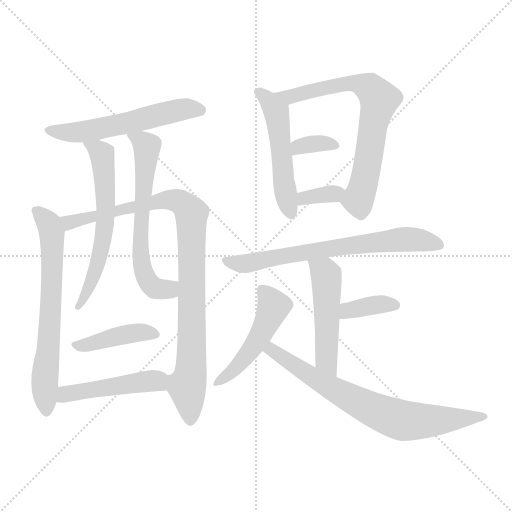
t = 0.00 s
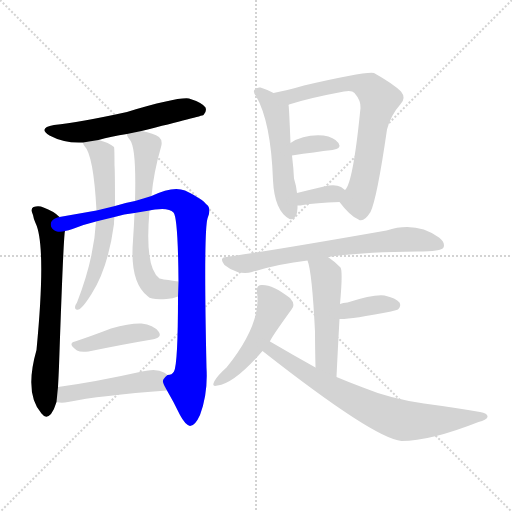
t = 2.26 s
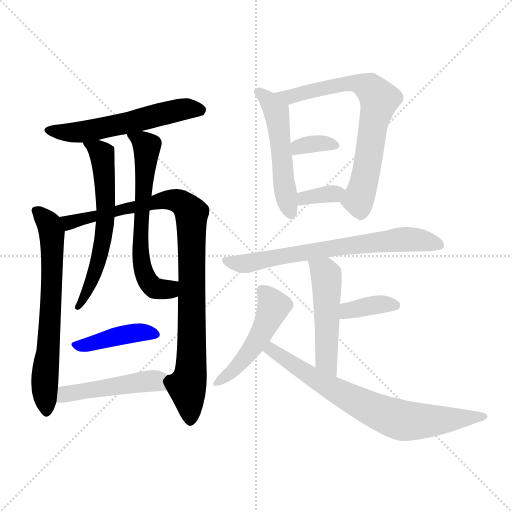
t = 4.52 s
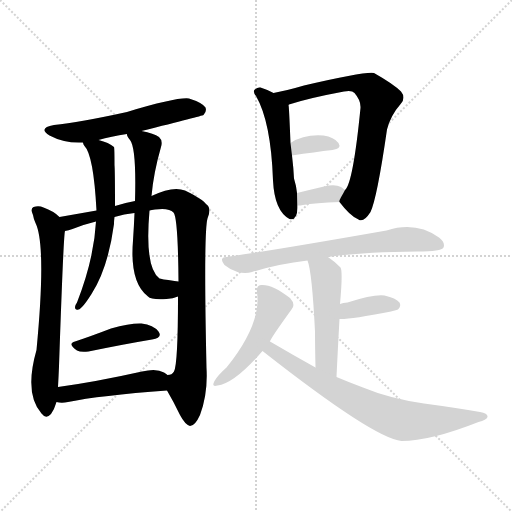
t = 6.78 s
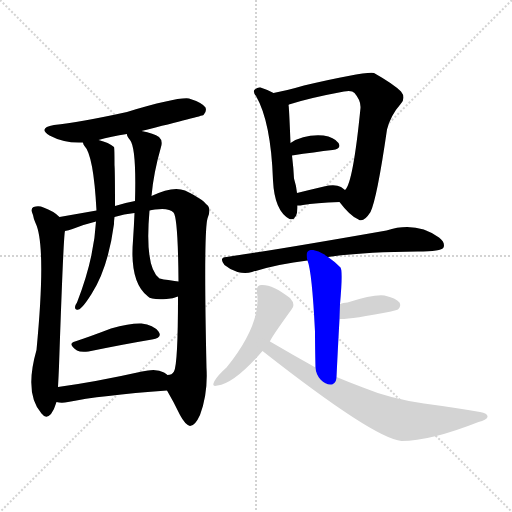
t = 9.04 s
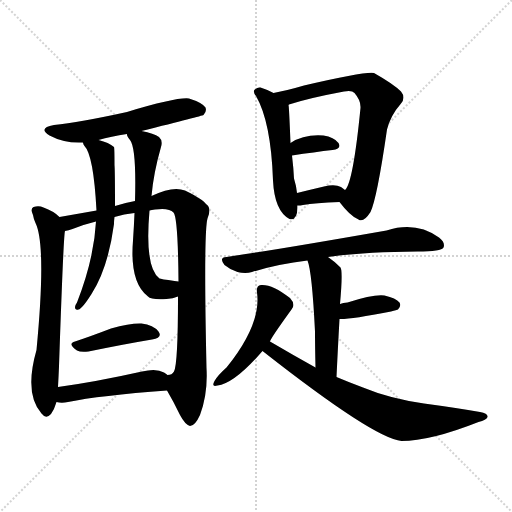
t = 11.30 s

The animated SVG that drew these frames (rendered in a browser with its animation timeline set to each time). Animation: 16 CSS @keyframes rules; one cycle of 11.30 s.

<svg version="1.1" viewBox="0 0 1024 1024" xmlns="http://www.w3.org/2000/svg">
  <g stroke="lightgray" stroke-dasharray="1,1" stroke-width="1" transform="scale(4, 4)">
    <line x1="0" y1="0" x2="256" y2="256"></line>
    <line x1="256" y1="0" x2="0" y2="256"></line>
    <line x1="128" y1="0" x2="128" y2="256"></line>
    <line x1="0" y1="128" x2="256" y2="128"></line>
  </g>
<g transform="scale(1, -1) translate(0, -900)">
   <style type="text/css">
    @keyframes keyframes0 {
      from {
       stroke: blue;
       stroke-dashoffset: 564;
       stroke-width: 128;
       }
       65% {
       animation-timing-function: step-end;
       stroke: blue;
       stroke-dashoffset: 0;
       stroke-width: 128;
       }
       to {
       stroke: black;
       stroke-width: 1024;
       }
       }
       #make-me-a-hanzi-animation-0 {
         animation: keyframes0 0.708984s both;
         animation-delay: 0.000000s;
         animation-timing-function: linear;
       }
    @keyframes keyframes1 {
      from {
       stroke: blue;
       stroke-dashoffset: 669;
       stroke-width: 128;
       }
       69% {
       animation-timing-function: step-end;
       stroke: blue;
       stroke-dashoffset: 0;
       stroke-width: 128;
       }
       to {
       stroke: black;
       stroke-width: 1024;
       }
       }
       #make-me-a-hanzi-animation-1 {
         animation: keyframes1 0.794434s both;
         animation-delay: 0.708984s;
         animation-timing-function: linear;
       }
    @keyframes keyframes2 {
      from {
       stroke: blue;
       stroke-dashoffset: 944;
       stroke-width: 128;
       }
       75% {
       animation-timing-function: step-end;
       stroke: blue;
       stroke-dashoffset: 0;
       stroke-width: 128;
       }
       to {
       stroke: black;
       stroke-width: 1024;
       }
       }
       #make-me-a-hanzi-animation-2 {
         animation: keyframes2 1.018229s both;
         animation-delay: 1.503418s;
         animation-timing-function: linear;
       }
    @keyframes keyframes3 {
      from {
       stroke: blue;
       stroke-dashoffset: 608;
       stroke-width: 128;
       }
       66% {
       animation-timing-function: step-end;
       stroke: blue;
       stroke-dashoffset: 0;
       stroke-width: 128;
       }
       to {
       stroke: black;
       stroke-width: 1024;
       }
       }
       #make-me-a-hanzi-animation-3 {
         animation: keyframes3 0.744792s both;
         animation-delay: 2.521647s;
         animation-timing-function: linear;
       }
    @keyframes keyframes4 {
      from {
       stroke: blue;
       stroke-dashoffset: 630;
       stroke-width: 128;
       }
       67% {
       animation-timing-function: step-end;
       stroke: blue;
       stroke-dashoffset: 0;
       stroke-width: 128;
       }
       to {
       stroke: black;
       stroke-width: 1024;
       }
       }
       #make-me-a-hanzi-animation-4 {
         animation: keyframes4 0.762695s both;
         animation-delay: 3.266439s;
         animation-timing-function: linear;
       }
    @keyframes keyframes5 {
      from {
       stroke: blue;
       stroke-dashoffset: 416;
       stroke-width: 128;
       }
       58% {
       animation-timing-function: step-end;
       stroke: blue;
       stroke-dashoffset: 0;
       stroke-width: 128;
       }
       to {
       stroke: black;
       stroke-width: 1024;
       }
       }
       #make-me-a-hanzi-animation-5 {
         animation: keyframes5 0.588542s both;
         animation-delay: 4.029134s;
         animation-timing-function: linear;
       }
    @keyframes keyframes6 {
      from {
       stroke: blue;
       stroke-dashoffset: 470;
       stroke-width: 128;
       }
       60% {
       animation-timing-function: step-end;
       stroke: blue;
       stroke-dashoffset: 0;
       stroke-width: 128;
       }
       to {
       stroke: black;
       stroke-width: 1024;
       }
       }
       #make-me-a-hanzi-animation-6 {
         animation: keyframes6 0.632487s both;
         animation-delay: 4.617676s;
         animation-timing-function: linear;
       }
    @keyframes keyframes7 {
      from {
       stroke: blue;
       stroke-dashoffset: 512;
       stroke-width: 128;
       }
       63% {
       animation-timing-function: step-end;
       stroke: blue;
       stroke-dashoffset: 0;
       stroke-width: 128;
       }
       to {
       stroke: black;
       stroke-width: 1024;
       }
       }
       #make-me-a-hanzi-animation-7 {
         animation: keyframes7 0.666667s both;
         animation-delay: 5.250163s;
         animation-timing-function: linear;
       }
    @keyframes keyframes8 {
      from {
       stroke: blue;
       stroke-dashoffset: 706;
       stroke-width: 128;
       }
       70% {
       animation-timing-function: step-end;
       stroke: blue;
       stroke-dashoffset: 0;
       stroke-width: 128;
       }
       to {
       stroke: black;
       stroke-width: 1024;
       }
       }
       #make-me-a-hanzi-animation-8 {
         animation: keyframes8 0.824544s both;
         animation-delay: 5.916829s;
         animation-timing-function: linear;
       }
    @keyframes keyframes9 {
      from {
       stroke: blue;
       stroke-dashoffset: 341;
       stroke-width: 128;
       }
       53% {
       animation-timing-function: step-end;
       stroke: blue;
       stroke-dashoffset: 0;
       stroke-width: 128;
       }
       to {
       stroke: black;
       stroke-width: 1024;
       }
       }
       #make-me-a-hanzi-animation-9 {
         animation: keyframes9 0.527507s both;
         animation-delay: 6.741374s;
         animation-timing-function: linear;
       }
    @keyframes keyframes10 {
      from {
       stroke: blue;
       stroke-dashoffset: 342;
       stroke-width: 128;
       }
       53% {
       animation-timing-function: step-end;
       stroke: blue;
       stroke-dashoffset: 0;
       stroke-width: 128;
       }
       to {
       stroke: black;
       stroke-width: 1024;
       }
       }
       #make-me-a-hanzi-animation-10 {
         animation: keyframes10 0.528320s both;
         animation-delay: 7.268880s;
         animation-timing-function: linear;
       }
    @keyframes keyframes11 {
      from {
       stroke: blue;
       stroke-dashoffset: 691;
       stroke-width: 128;
       }
       69% {
       animation-timing-function: step-end;
       stroke: blue;
       stroke-dashoffset: 0;
       stroke-width: 128;
       }
       to {
       stroke: black;
       stroke-width: 1024;
       }
       }
       #make-me-a-hanzi-animation-11 {
         animation: keyframes11 0.812337s both;
         animation-delay: 7.797201s;
         animation-timing-function: linear;
       }
    @keyframes keyframes12 {
      from {
       stroke: blue;
       stroke-dashoffset: 497;
       stroke-width: 128;
       }
       62% {
       animation-timing-function: step-end;
       stroke: blue;
       stroke-dashoffset: 0;
       stroke-width: 128;
       }
       to {
       stroke: black;
       stroke-width: 1024;
       }
       }
       #make-me-a-hanzi-animation-12 {
         animation: keyframes12 0.654460s both;
         animation-delay: 8.609538s;
         animation-timing-function: linear;
       }
    @keyframes keyframes13 {
      from {
       stroke: blue;
       stroke-dashoffset: 366;
       stroke-width: 128;
       }
       54% {
       animation-timing-function: step-end;
       stroke: blue;
       stroke-dashoffset: 0;
       stroke-width: 128;
       }
       to {
       stroke: black;
       stroke-width: 1024;
       }
       }
       #make-me-a-hanzi-animation-13 {
         animation: keyframes13 0.547852s both;
         animation-delay: 9.263997s;
         animation-timing-function: linear;
       }
    @keyframes keyframes14 {
      from {
       stroke: blue;
       stroke-dashoffset: 486;
       stroke-width: 128;
       }
       61% {
       animation-timing-function: step-end;
       stroke: blue;
       stroke-dashoffset: 0;
       stroke-width: 128;
       }
       to {
       stroke: black;
       stroke-width: 1024;
       }
       }
       #make-me-a-hanzi-animation-14 {
         animation: keyframes14 0.645508s both;
         animation-delay: 9.811849s;
         animation-timing-function: linear;
       }
    @keyframes keyframes15 {
      from {
       stroke: blue;
       stroke-dashoffset: 727;
       stroke-width: 128;
       }
       70% {
       animation-timing-function: step-end;
       stroke: blue;
       stroke-dashoffset: 0;
       stroke-width: 128;
       }
       to {
       stroke: black;
       stroke-width: 1024;
       }
       }
       #make-me-a-hanzi-animation-15 {
         animation: keyframes15 0.841634s both;
         animation-delay: 10.457357s;
         animation-timing-function: linear;
       }
</style>
<path d="M 283.0 638.0 Q 403.0 668.0 407.0 670.0 Q 414.0 677.0 411.0 685.0 Q 404.0 695.0 378.0 703.0 Q 354.0 706.0 254.0 676.0 Q 158.0 655.0 108.0 650.0 Q 75.0 644.0 99.0 629.0 Q 129.0 613.0 166.0 615.0 L 197.0 620.0 Q 222.0 627.0 254.0 632.0 L 283.0 638.0 Z" fill="lightgray"></path> 
<path d="M 119.0 466.0 Q 107.0 478.0 87.0 485.0 Q 78.0 489.0 67.0 486.0 Q 60.0 482.0 66.0 470.0 Q 67.0 463.0 71.0 454.0 Q 93.0 409.0 73.0 200.0 Q 48.0 113.0 83.0 73.0 Q 92.0 61.0 102.0 72.0 Q 109.0 82.0 113.0 96.0 L 116.0 126.0 Q 117.0 144.0 118.0 167.0 Q 127.0 431.0 130.0 438.0 C 132.0 455.0 132.0 455.0 119.0 466.0 Z" fill="lightgray"></path> 
<path d="M 334.0 119.0 Q 347.0 97.0 360.0 70.0 Q 370.0 51.0 380.0 48.0 Q 390.0 48.0 400.0 70.0 Q 416.0 112.0 413.0 164.0 Q 407.0 434.0 415.0 463.0 Q 424.0 484.0 412.0 492.0 Q 405.0 502.0 370.0 519.0 Q 346.0 529.0 303.0 508.0 L 270.0 498.0 Q 248.0 494.0 230.0 488.0 L 193.0 479.0 Q 159.0 473.0 119.0 466.0 C 89.0 461.0 101.0 429.0 130.0 438.0 Q 137.0 439.0 145.0 442.0 Q 167.0 451.0 192.0 457.0 L 229.0 466.0 Q 248.0 472.0 269.0 474.0 L 299.0 479.0 Q 303.0 480.0 310.0 481.0 Q 338.0 485.0 347.0 475.0 Q 356.0 465.0 357.0 337.0 L 356.0 307.0 Q 356.0 172.0 348.0 157.0 Q 344.0 150.0 335.0 150.0 C 323.0 139.0 323.0 139.0 334.0 119.0 Z" fill="lightgray"></path> 
<path d="M 166.0 615.0 Q 166.0 612.0 169.0 608.0 Q 187.0 590.0 193.0 479.0 L 192.0 457.0 Q 188.0 382.0 154.0 295.0 Q 151.0 291.0 150.0 286.0 Q 150.0 279.0 157.0 281.0 Q 164.0 282.0 183.0 312.0 Q 216.0 363.0 228.0 452.0 Q 228.0 459.0 229.0 466.0 L 230.0 488.0 Q 230.0 560.0 229.0 570.0 Q 229.0 604.0 228.0 606.0 Q 218.0 615.0 197.0 620.0 C 168.0 628.0 157.0 631.0 166.0 615.0 Z" fill="lightgray"></path> 
<path d="M 303.0 508.0 Q 307.0 554.0 322.0 606.0 Q 326.0 619.0 318.0 626.0 Q 308.0 633.0 283.0 638.0 C 254.0 645.0 247.0 646.0 254.0 632.0 Q 253.0 628.0 260.0 620.0 Q 273.0 604.0 270.0 498.0 L 269.0 474.0 Q 268.0 449.0 266.0 419.0 Q 259.0 335.0 296.0 307.0 Q 302.0 300.0 333.0 302.0 Q 346.0 303.0 356.0 307.0 C 385.0 315.0 387.0 333.0 357.0 337.0 Q 353.0 338.0 349.0 338.0 Q 321.0 342.0 319.0 343.0 Q 289.0 365.0 299.0 479.0 L 303.0 508.0 Z" fill="lightgray"></path> 
<path d="M 150.0 217.0 Q 134.0 213.0 154.0 199.0 Q 161.0 195.0 177.0 197.0 Q 250.0 212.0 304.0 221.0 Q 326.0 225.0 317.0 237.0 Q 307.0 250.0 283.0 253.0 Q 261.0 254.0 222.0 243.0 Q 183.0 228.0 150.0 217.0 Z" fill="lightgray"></path> 
<path d="M 113.0 96.0 Q 123.0 93.0 136.0 96.0 Q 199.0 109.0 334.0 119.0 C 364.0 121.0 359.0 132.0 335.0 150.0 Q 332.0 153.0 328.0 155.0 Q 313.0 164.0 284.0 157.0 Q 190.0 136.0 116.0 126.0 C 86.0 122.0 83.0 101.0 113.0 96.0 Z" fill="lightgray"></path> 
<path d="M 547.0 714.0 Q 534.0 721.0 521.0 725.0 Q 515.0 726.0 511.0 722.0 Q 504.0 718.0 512.0 708.0 Q 542.0 656.0 546.0 539.0 Q 549.0 478.0 579.0 462.0 Q 594.0 458.0 595.0 484.0 Q 595.0 487.0 595.0 489.0 L 594.0 514.0 Q 593.0 527.0 588.0 543.0 Q 587.0 564.0 584.0 589.0 L 581.0 614.0 Q 578.0 689.0 577.0 690.0 C 576.0 699.0 574.0 701.0 547.0 714.0 Z" fill="lightgray"></path> 
<path d="M 679.0 496.0 Q 700.0 468.0 717.0 461.0 Q 727.0 454.0 741.0 476.0 Q 754.0 503.0 774.0 641.0 Q 781.0 669.0 802.0 693.0 Q 812.0 705.0 802.0 717.0 Q 787.0 732.0 748.0 754.0 Q 733.0 758.0 608.0 729.0 Q 574.0 719.0 547.0 714.0 C 518.0 708.0 549.0 680.0 577.0 690.0 Q 577.0 691.0 578.0 691.0 Q 618.0 704.0 688.0 717.0 Q 704.0 720.0 709.0 714.0 Q 722.0 699.0 721.0 684.0 Q 706.0 533.0 690.0 520.0 C 678.0 498.0 678.0 498.0 679.0 496.0 Z" fill="lightgray"></path> 
<path d="M 584.0 589.0 Q 630.0 596.0 665.0 600.0 Q 684.0 603.0 677.0 614.0 Q 668.0 626.0 647.0 629.0 Q 608.0 632.0 581.0 614.0 C 556.0 598.0 554.0 585.0 584.0 589.0 Z" fill="lightgray"></path> 
<path d="M 595.0 489.0 Q 601.0 489.0 606.0 490.0 Q 630.0 494.0 679.0 496.0 C 709.0 497.0 714.0 502.0 690.0 520.0 Q 686.0 523.0 682.0 526.0 Q 670.0 532.0 648.0 527.0 Q 618.0 520.0 594.0 514.0 C 565.0 507.0 565.0 488.0 595.0 489.0 Z" fill="lightgray"></path> 
<path d="M 656.0 386.0 Q 726.0 396.0 835.0 397.0 Q 883.0 397.0 887.0 405.0 Q 891.0 415.0 878.0 425.0 Q 832.0 458.0 773.0 439.0 Q 551.0 400.0 453.0 386.0 Q 437.0 385.0 449.0 370.0 Q 461.0 360.0 475.0 356.0 Q 491.0 352.0 504.0 356.0 Q 556.0 372.0 615.0 379.0 L 656.0 386.0 Z" fill="lightgray"></path> 
<path d="M 673.0 146.0 Q 676.0 209.0 679.0 262.0 L 680.0 292.0 Q 686.0 358.0 681.0 365.0 Q 668.0 378.0 656.0 386.0 C 632.0 403.0 606.0 408.0 615.0 379.0 Q 624.0 357.0 630.0 237.0 Q 630.0 207.0 631.0 165.0 C 632.0 135.0 672.0 116.0 673.0 146.0 Z" fill="lightgray"></path> 
<path d="M 679.0 262.0 Q 700.0 261.0 782.0 277.0 Q 794.0 280.0 796.0 281.0 Q 803.0 288.0 799.0 295.0 Q 792.0 304.0 769.0 309.0 Q 748.0 312.0 695.0 295.0 Q 686.0 295.0 680.0 292.0 C 652.0 281.0 649.0 262.0 679.0 262.0 Z" fill="lightgray"></path> 
<path d="M 540.0 217.0 Q 541.0 223.0 583.0 281.0 Q 592.0 291.0 580.0 304.0 Q 544.0 332.0 522.0 330.0 Q 512.0 329.0 514.0 315.0 Q 523.0 252.0 453.0 165.0 Q 435.0 149.0 429.0 138.0 Q 422.0 125.0 435.0 129.0 Q 469.0 133.0 525.0 198.0 L 540.0 217.0 Z" fill="lightgray"></path> 
<path d="M 525.0 198.0 Q 748.0 23.0 803.0 18.0 Q 861.0 18.0 957.0 56.0 Q 973.0 60.0 975.0 66.0 Q 976.0 73.0 960.0 76.0 Q 908.0 85.0 848.0 93.0 Q 779.0 103.0 726.0 125.0 Q 699.0 135.0 673.0 146.0 L 631.0 165.0 Q 586.0 190.0 540.0 217.0 C 514.0 232.0 501.0 216.0 525.0 198.0 Z" fill="lightgray"></path> 
      <clipPath id="make-me-a-hanzi-clip-0">
      <path d="M 283.0 638.0 Q 403.0 668.0 407.0 670.0 Q 414.0 677.0 411.0 685.0 Q 404.0 695.0 378.0 703.0 Q 354.0 706.0 254.0 676.0 Q 158.0 655.0 108.0 650.0 Q 75.0 644.0 99.0 629.0 Q 129.0 613.0 166.0 615.0 L 197.0 620.0 Q 222.0 627.0 254.0 632.0 L 283.0 638.0 Z" fill="lightgray"></path>
      </clipPath>
      <path clip-path="url(#make-me-a-hanzi-clip-0)" d="M 101.0 641.0 L 159.0 635.0 L 346.0 678.0 L 379.0 683.0 L 403.0 679.0 " fill="none" id="make-me-a-hanzi-animation-0" stroke-dasharray="436 872" stroke-linecap="round"></path>

      <clipPath id="make-me-a-hanzi-clip-1">
      <path d="M 119.0 466.0 Q 107.0 478.0 87.0 485.0 Q 78.0 489.0 67.0 486.0 Q 60.0 482.0 66.0 470.0 Q 67.0 463.0 71.0 454.0 Q 93.0 409.0 73.0 200.0 Q 48.0 113.0 83.0 73.0 Q 92.0 61.0 102.0 72.0 Q 109.0 82.0 113.0 96.0 L 116.0 126.0 Q 117.0 144.0 118.0 167.0 Q 127.0 431.0 130.0 438.0 C 132.0 455.0 132.0 455.0 119.0 466.0 Z" fill="lightgray"></path>
      </clipPath>
      <path clip-path="url(#make-me-a-hanzi-clip-1)" d="M 73.0 478.0 L 99.0 450.0 L 104.0 426.0 L 103.0 289.0 L 89.0 134.0 L 93.0 77.0 " fill="none" id="make-me-a-hanzi-animation-1" stroke-dasharray="541 1082" stroke-linecap="round"></path>

      <clipPath id="make-me-a-hanzi-clip-2">
      <path d="M 334.0 119.0 Q 347.0 97.0 360.0 70.0 Q 370.0 51.0 380.0 48.0 Q 390.0 48.0 400.0 70.0 Q 416.0 112.0 413.0 164.0 Q 407.0 434.0 415.0 463.0 Q 424.0 484.0 412.0 492.0 Q 405.0 502.0 370.0 519.0 Q 346.0 529.0 303.0 508.0 L 270.0 498.0 Q 248.0 494.0 230.0 488.0 L 193.0 479.0 Q 159.0 473.0 119.0 466.0 C 89.0 461.0 101.0 429.0 130.0 438.0 Q 137.0 439.0 145.0 442.0 Q 167.0 451.0 192.0 457.0 L 229.0 466.0 Q 248.0 472.0 269.0 474.0 L 299.0 479.0 Q 303.0 480.0 310.0 481.0 Q 338.0 485.0 347.0 475.0 Q 356.0 465.0 357.0 337.0 L 356.0 307.0 Q 356.0 172.0 348.0 157.0 Q 344.0 150.0 335.0 150.0 C 323.0 139.0 323.0 139.0 334.0 119.0 Z" fill="lightgray"></path>
      </clipPath>
      <path clip-path="url(#make-me-a-hanzi-clip-2)" d="M 128.0 461.0 L 139.0 455.0 L 332.0 501.0 L 367.0 493.0 L 383.0 474.0 L 385.0 204.0 L 374.0 126.0 L 380.0 59.0 " fill="none" id="make-me-a-hanzi-animation-2" stroke-dasharray="816 1632" stroke-linecap="round"></path>

      <clipPath id="make-me-a-hanzi-clip-3">
      <path d="M 166.0 615.0 Q 166.0 612.0 169.0 608.0 Q 187.0 590.0 193.0 479.0 L 192.0 457.0 Q 188.0 382.0 154.0 295.0 Q 151.0 291.0 150.0 286.0 Q 150.0 279.0 157.0 281.0 Q 164.0 282.0 183.0 312.0 Q 216.0 363.0 228.0 452.0 Q 228.0 459.0 229.0 466.0 L 230.0 488.0 Q 230.0 560.0 229.0 570.0 Q 229.0 604.0 228.0 606.0 Q 218.0 615.0 197.0 620.0 C 168.0 628.0 157.0 631.0 166.0 615.0 Z" fill="lightgray"></path>
      </clipPath>
      <path clip-path="url(#make-me-a-hanzi-clip-3)" d="M 174.0 614.0 L 204.0 592.0 L 211.0 460.0 L 195.0 370.0 L 172.0 307.0 L 157.0 288.0 " fill="none" id="make-me-a-hanzi-animation-3" stroke-dasharray="480 960" stroke-linecap="round"></path>

      <clipPath id="make-me-a-hanzi-clip-4">
      <path d="M 303.0 508.0 Q 307.0 554.0 322.0 606.0 Q 326.0 619.0 318.0 626.0 Q 308.0 633.0 283.0 638.0 C 254.0 645.0 247.0 646.0 254.0 632.0 Q 253.0 628.0 260.0 620.0 Q 273.0 604.0 270.0 498.0 L 269.0 474.0 Q 268.0 449.0 266.0 419.0 Q 259.0 335.0 296.0 307.0 Q 302.0 300.0 333.0 302.0 Q 346.0 303.0 356.0 307.0 C 385.0 315.0 387.0 333.0 357.0 337.0 Q 353.0 338.0 349.0 338.0 Q 321.0 342.0 319.0 343.0 Q 289.0 365.0 299.0 479.0 L 303.0 508.0 Z" fill="lightgray"></path>
      </clipPath>
      <path clip-path="url(#make-me-a-hanzi-clip-4)" d="M 262.0 629.0 L 294.0 606.0 L 280.0 408.0 L 286.0 360.0 L 295.0 339.0 L 312.0 323.0 L 336.0 322.0 L 352.0 330.0 " fill="none" id="make-me-a-hanzi-animation-4" stroke-dasharray="502 1004" stroke-linecap="round"></path>

      <clipPath id="make-me-a-hanzi-clip-5">
      <path d="M 150.0 217.0 Q 134.0 213.0 154.0 199.0 Q 161.0 195.0 177.0 197.0 Q 250.0 212.0 304.0 221.0 Q 326.0 225.0 317.0 237.0 Q 307.0 250.0 283.0 253.0 Q 261.0 254.0 222.0 243.0 Q 183.0 228.0 150.0 217.0 Z" fill="lightgray"></path>
      </clipPath>
      <path clip-path="url(#make-me-a-hanzi-clip-5)" d="M 152.0 208.0 L 252.0 232.0 L 287.0 236.0 L 308.0 231.0 " fill="none" id="make-me-a-hanzi-animation-5" stroke-dasharray="288 576" stroke-linecap="round"></path>

      <clipPath id="make-me-a-hanzi-clip-6">
      <path d="M 113.0 96.0 Q 123.0 93.0 136.0 96.0 Q 199.0 109.0 334.0 119.0 C 364.0 121.0 359.0 132.0 335.0 150.0 Q 332.0 153.0 328.0 155.0 Q 313.0 164.0 284.0 157.0 Q 190.0 136.0 116.0 126.0 C 86.0 122.0 83.0 101.0 113.0 96.0 Z" fill="lightgray"></path>
      </clipPath>
      <path clip-path="url(#make-me-a-hanzi-clip-6)" d="M 119.0 103.0 L 131.0 112.0 L 296.0 138.0 L 314.0 138.0 L 323.0 127.0 " fill="none" id="make-me-a-hanzi-animation-6" stroke-dasharray="342 684" stroke-linecap="round"></path>

      <clipPath id="make-me-a-hanzi-clip-7">
      <path d="M 547.0 714.0 Q 534.0 721.0 521.0 725.0 Q 515.0 726.0 511.0 722.0 Q 504.0 718.0 512.0 708.0 Q 542.0 656.0 546.0 539.0 Q 549.0 478.0 579.0 462.0 Q 594.0 458.0 595.0 484.0 Q 595.0 487.0 595.0 489.0 L 594.0 514.0 Q 593.0 527.0 588.0 543.0 Q 587.0 564.0 584.0 589.0 L 581.0 614.0 Q 578.0 689.0 577.0 690.0 C 576.0 699.0 574.0 701.0 547.0 714.0 Z" fill="lightgray"></path>
      </clipPath>
      <path clip-path="url(#make-me-a-hanzi-clip-7)" d="M 518.0 715.0 L 534.0 703.0 L 555.0 668.0 L 566.0 549.0 L 581.0 475.0 " fill="none" id="make-me-a-hanzi-animation-7" stroke-dasharray="384 768" stroke-linecap="round"></path>

      <clipPath id="make-me-a-hanzi-clip-8">
      <path d="M 679.0 496.0 Q 700.0 468.0 717.0 461.0 Q 727.0 454.0 741.0 476.0 Q 754.0 503.0 774.0 641.0 Q 781.0 669.0 802.0 693.0 Q 812.0 705.0 802.0 717.0 Q 787.0 732.0 748.0 754.0 Q 733.0 758.0 608.0 729.0 Q 574.0 719.0 547.0 714.0 C 518.0 708.0 549.0 680.0 577.0 690.0 Q 577.0 691.0 578.0 691.0 Q 618.0 704.0 688.0 717.0 Q 704.0 720.0 709.0 714.0 Q 722.0 699.0 721.0 684.0 Q 706.0 533.0 690.0 520.0 C 678.0 498.0 678.0 498.0 679.0 496.0 Z" fill="lightgray"></path>
      </clipPath>
      <path clip-path="url(#make-me-a-hanzi-clip-8)" d="M 554.0 713.0 L 579.0 706.0 L 624.0 721.0 L 708.0 734.0 L 741.0 723.0 L 759.0 702.0 L 725.0 523.0 L 715.0 501.0 L 693.0 497.0 " fill="none" id="make-me-a-hanzi-animation-8" stroke-dasharray="578 1156" stroke-linecap="round"></path>

      <clipPath id="make-me-a-hanzi-clip-9">
      <path d="M 584.0 589.0 Q 630.0 596.0 665.0 600.0 Q 684.0 603.0 677.0 614.0 Q 668.0 626.0 647.0 629.0 Q 608.0 632.0 581.0 614.0 C 556.0 598.0 554.0 585.0 584.0 589.0 Z" fill="lightgray"></path>
      </clipPath>
      <path clip-path="url(#make-me-a-hanzi-clip-9)" d="M 591.0 596.0 L 597.0 606.0 L 626.0 613.0 L 669.0 609.0 " fill="none" id="make-me-a-hanzi-animation-9" stroke-dasharray="213 426" stroke-linecap="round"></path>

      <clipPath id="make-me-a-hanzi-clip-10">
      <path d="M 595.0 489.0 Q 601.0 489.0 606.0 490.0 Q 630.0 494.0 679.0 496.0 C 709.0 497.0 714.0 502.0 690.0 520.0 Q 686.0 523.0 682.0 526.0 Q 670.0 532.0 648.0 527.0 Q 618.0 520.0 594.0 514.0 C 565.0 507.0 565.0 488.0 595.0 489.0 Z" fill="lightgray"></path>
      </clipPath>
      <path clip-path="url(#make-me-a-hanzi-clip-10)" d="M 600.0 495.0 L 608.0 504.0 L 681.0 517.0 " fill="none" id="make-me-a-hanzi-animation-10" stroke-dasharray="214 428" stroke-linecap="round"></path>

      <clipPath id="make-me-a-hanzi-clip-11">
      <path d="M 656.0 386.0 Q 726.0 396.0 835.0 397.0 Q 883.0 397.0 887.0 405.0 Q 891.0 415.0 878.0 425.0 Q 832.0 458.0 773.0 439.0 Q 551.0 400.0 453.0 386.0 Q 437.0 385.0 449.0 370.0 Q 461.0 360.0 475.0 356.0 Q 491.0 352.0 504.0 356.0 Q 556.0 372.0 615.0 379.0 L 656.0 386.0 Z" fill="lightgray"></path>
      </clipPath>
      <path clip-path="url(#make-me-a-hanzi-clip-11)" d="M 451.0 378.0 L 485.0 372.0 L 584.0 392.0 L 787.0 420.0 L 837.0 420.0 L 880.0 410.0 " fill="none" id="make-me-a-hanzi-animation-11" stroke-dasharray="563 1126" stroke-linecap="round"></path>

      <clipPath id="make-me-a-hanzi-clip-12">
      <path d="M 673.0 146.0 Q 676.0 209.0 679.0 262.0 L 680.0 292.0 Q 686.0 358.0 681.0 365.0 Q 668.0 378.0 656.0 386.0 C 632.0 403.0 606.0 408.0 615.0 379.0 Q 624.0 357.0 630.0 237.0 Q 630.0 207.0 631.0 165.0 C 632.0 135.0 672.0 116.0 673.0 146.0 Z" fill="lightgray"></path>
      </clipPath>
      <path clip-path="url(#make-me-a-hanzi-clip-12)" d="M 622.0 378.0 L 652.0 350.0 L 652.0 189.0 L 668.0 154.0 " fill="none" id="make-me-a-hanzi-animation-12" stroke-dasharray="369 738" stroke-linecap="round"></path>

      <clipPath id="make-me-a-hanzi-clip-13">
      <path d="M 679.0 262.0 Q 700.0 261.0 782.0 277.0 Q 794.0 280.0 796.0 281.0 Q 803.0 288.0 799.0 295.0 Q 792.0 304.0 769.0 309.0 Q 748.0 312.0 695.0 295.0 Q 686.0 295.0 680.0 292.0 C 652.0 281.0 649.0 262.0 679.0 262.0 Z" fill="lightgray"></path>
      </clipPath>
      <path clip-path="url(#make-me-a-hanzi-clip-13)" d="M 683.0 269.0 L 709.0 283.0 L 789.0 290.0 " fill="none" id="make-me-a-hanzi-animation-13" stroke-dasharray="238 476" stroke-linecap="round"></path>

      <clipPath id="make-me-a-hanzi-clip-14">
      <path d="M 540.0 217.0 Q 541.0 223.0 583.0 281.0 Q 592.0 291.0 580.0 304.0 Q 544.0 332.0 522.0 330.0 Q 512.0 329.0 514.0 315.0 Q 523.0 252.0 453.0 165.0 Q 435.0 149.0 429.0 138.0 Q 422.0 125.0 435.0 129.0 Q 469.0 133.0 525.0 198.0 L 540.0 217.0 Z" fill="lightgray"></path>
      </clipPath>
      <path clip-path="url(#make-me-a-hanzi-clip-14)" d="M 524.0 320.0 L 548.0 286.0 L 539.0 266.0 L 505.0 202.0 L 462.0 154.0 L 438.0 137.0 " fill="none" id="make-me-a-hanzi-animation-14" stroke-dasharray="358 716" stroke-linecap="round"></path>

      <clipPath id="make-me-a-hanzi-clip-15">
      <path d="M 525.0 198.0 Q 748.0 23.0 803.0 18.0 Q 861.0 18.0 957.0 56.0 Q 973.0 60.0 975.0 66.0 Q 976.0 73.0 960.0 76.0 Q 908.0 85.0 848.0 93.0 Q 779.0 103.0 726.0 125.0 Q 699.0 135.0 673.0 146.0 L 631.0 165.0 Q 586.0 190.0 540.0 217.0 C 514.0 232.0 501.0 216.0 525.0 198.0 Z" fill="lightgray"></path>
      </clipPath>
      <path clip-path="url(#make-me-a-hanzi-clip-15)" d="M 543.0 207.0 L 544.0 197.0 L 623.0 145.0 L 736.0 85.0 L 800.0 60.0 L 842.0 57.0 L 969.0 67.0 " fill="none" id="make-me-a-hanzi-animation-15" stroke-dasharray="599 1198" stroke-linecap="round"></path>

</g>
</svg>
